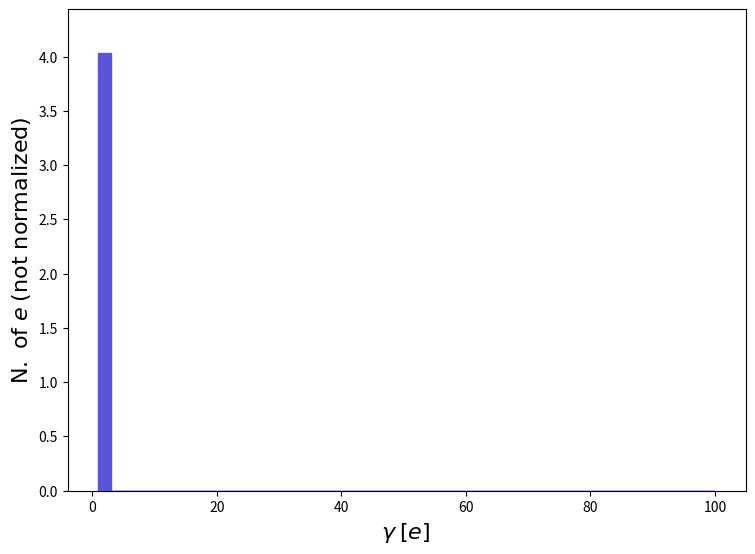

Source code (Python): (Note: this script raises an exception after producing the figure.)
def selection_27():

    # Library import
    import numpy
    import matplotlib
    import matplotlib.pyplot   as plt
    import matplotlib.gridspec as gridspec

    # Library version
    matplotlib_version = matplotlib.__version__
    numpy_version      = numpy.__version__

    # Histo binning
    xBinning = numpy.linspace(1.0,100.0,51,endpoint=True)

    # Creating data sequence: middle of each bin
    xData = numpy.array([1.99,3.9699999999999998,5.95,7.93,9.91,11.89,13.87,15.85,17.83,19.81,21.79,23.77,25.75,27.73,29.71,31.69,33.67,35.65,37.63,39.61,41.589999999999996,43.57,45.55,47.53,49.51,51.49,53.47,55.45,57.43,59.41,61.39,63.37,65.35,67.33,69.31,71.29,73.27,75.25,77.23,79.21,81.19,83.17,85.15,87.13,89.11,91.09,93.07,95.05,97.03,99.01])

    # Creating weights for histo: y28_GAMMA_0
    y28_GAMMA_0_weights = numpy.array([4.031884,0.0,0.0,0.0,0.0,0.0,0.0,0.0,0.0,0.0,0.0,0.0,0.0,0.0,0.0,0.0,0.0,0.0,0.0,0.0,0.0,0.0,0.0,0.0,0.0,0.0,0.0,0.0,0.0,0.0,0.0,0.0,0.0,0.0,0.0,0.0,0.0,0.0,0.0,0.0,0.0,0.0,0.0,0.0,0.0,0.0,0.0,0.0,0.0,0.0])

    # Creating a new Canvas
    fig   = plt.figure(figsize=(8.75,6.25),dpi=80)
    frame = gridspec.GridSpec(1,1)
    pad   = fig.add_subplot(frame[0])

    # Creating a new Stack
    pad.hist(x=xData, bins=xBinning, weights=y28_GAMMA_0_weights,\
             label="$testset$", histtype="stepfilled", rwidth=1.0,\
             color="#5954d8", edgecolor="#5954d8", linewidth=1, linestyle="solid",\
             bottom=None, cumulative=False, density=False, align="mid", orientation="vertical")


    # Axis
    plt.rc('text',usetex=False)
    plt.xlabel(r"$\gamma$ $[ e ]$ ",\
               fontsize=16,color="black")
    plt.ylabel(r"$\mathrm{N.}\ \mathrm{of}\ e$ $(\mathrm{not}\ \mathrm{normalized})$",\
               fontsize=16,color="black")

    # Boundary of y-axis
    ymax=(y28_GAMMA_0_weights).max()*1.1
    ymin=0 # linear scale
    #ymin=min([x for x in (y28_GAMMA_0_weights) if x])/100. # log scale
    plt.gca().set_ylim(ymin,ymax)

    # Log/Linear scale for X-axis
    plt.gca().set_xscale("linear")
    #plt.gca().set_xscale("log",nonpositive="clip")

    # Log/Linear scale for Y-axis
    plt.gca().set_yscale("linear")
    #plt.gca().set_yscale("log",nonpositive="clip")

    # Saving the image
    plt.savefig('../../HTML/MadAnalysis5job_0/selection_27.png')
    plt.savefig('../../PDF/MadAnalysis5job_0/selection_27.png')
    plt.savefig('../../DVI/MadAnalysis5job_0/selection_27.eps')

# Running!
if __name__ == '__main__':
    selection_27()
